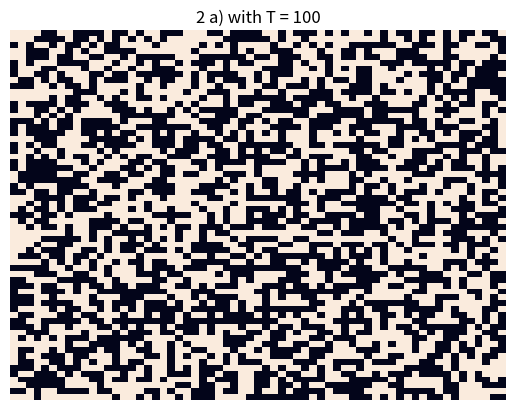

Recreate this plot in Python.
import numpy as np
import matplotlib.pyplot as plt
import seaborn as sns

# choose esercise

#ex = "1"
ex = "2a"
#ex = "2b"

# EXERCISE 1
# FUNCTIONS
#--------------------------------------------------------------------------------------------------------------------------------------
#--------------------------------------------------------------------------------------------------------------------------------------


def w(x):
    """ weight """

    w = np.exp(-x**2)/np.sqrt(np.pi)
    return w


def next_chain_link(x, y):
    """ checks whether y is accepted as next chain link """

    gamma = np.random.rand()
    alpha = w(y)/w(x)

    return alpha >= gamma


def metro_alg(N):
    """ metropolis algorithm that creates markov chain of lenght N """

    chain = np.zeros(N) # start with x_0 = 0
    chain_removed = np.array([0])
    j = 0
    for i in range(N-1):

        y = (np.random.rand()-0.5)*10
        if next_chain_link(chain[i], y):
            chain[i + 1] = y
        else:
            chain[i + 1] = chain[i]

        if next_chain_link(chain_removed[j], y):
            chain_removed = np.append(chain_removed, y) # append creates new array, does not change array argument
            j += 1

    return chain, chain_removed


# PLOT
#--------------------------------------------------------------------------------------------------------------------------------------
#--------------------------------------------------------------------------------------------------------------------------------------


if ex == "1":

    N = 100000
    chain, chain_removed = metro_alg(N)

    x_values = np.linspace(-3, 3, N) #x values to plot w(x)
    sns.distplot(chain, label="chain")
    sns.distplot(chain_removed, label="chain removed")
    plt.plot(x_values, w(x_values), label="weight")
    plt.title("N = " + str(N))
    plt.legend()
    plt.show()


#a) little bump at the peak maybe comes from np.random.rand which creates random number between 0 and whithout 1?
#b) chain_removed has  lower peak


# EXERCISE 2
# FUNCTIONS
#--------------------------------------------------------------------------------------------------------------------------------------
#--------------------------------------------------------------------------------------------------------------------------------------


def update_bounds(lattice):
    """ sets periodic bounds """

    for i in range(N+1): # edges
        lattice[0, i] = lattice[N, i]
        lattice[N+1, i] = lattice[1, i]
        lattice[i, 0] = lattice[i, N]
        lattice[i, N + 1] = lattice[i, 1]

    # corners
    lattice[0, 0] = lattice[N, N]
    lattice[0, N+1] = lattice[N, 1]
    lattice[N+1, 0] = lattice[1, N]
    lattice[N+1, N+1] = lattice[1, 1]

    return lattice



def H(lattice, i, j, h, T):
    """ checks wether spin flip is accepted,
    energy difference only depends on the neighbours of spin flipped site """

    gamma = np.random.rand()
    delta_E = -2*lattice[i, j] * (lattice[i, j - 1] + lattice[i - 1, j] + lattice[i, j + 1] + lattice[i + 1, j]) - 2*h * lattice[i, j]

    return not (delta_E > 0 and np.exp(-(delta_E)/(kb * T)) > gamma)



def metro_ising(lattice, L, T, h):
    """ does metropolis algorythm L times and calculates magnetization m """

    m = 0.0

    for i in range(L):
        rand_row = np.random.choice(np.arange(1, N+1))
        rand_col = np.random.choice(np.arange(1, N+1))

        if H(lattice, rand_row, rand_col, h, T):
            lattice[rand_row, rand_col] *= -1

            # check whether bounds have to be updated
            if np.isin(rand_col, [0, N+1]) or np.isin(rand_row, [0, N+1]):
                lattice = update_bounds(lattice)

        m += np.sum(lattice[1:N + 1, 1:N + 1])

    return m/L, lattice



# PLOT a)
#--------------------------------------------------------------------------------------------------------------------------------------
#--------------------------------------------------------------------------------------------------------------------------------------


chain_lenght = 100 # 10000 is too big
N = 64
kb = 1 #boltzman constant


# choose a) or b)
#--------------------------------------------------------------------------------------------------------------------------------------


if ex == "2a":

    # a)

    h = 1
    T = 100

    lattice = update_bounds((np.random.rand(N + 2, N + 2) < 0.5) - 0.5)  # +2 because of periodic bounds
    m, final_lattice = metro_ising(lattice, chain_lenght, T, h)
    sns.heatmap(final_lattice[1:N, 1:N], xticklabels=False, yticklabels=False, cbar=False)
    plt.title("2 a) with T = " + str(T))
    plt.show()



# PLOT b)
#--------------------------------------------------------------------------------------------------------------------------------------
#--------------------------------------------------------------------------------------------------------------------------------------


elif ex == "2b":

    #b)

    h_arr = [0, 0.1, 0.5, 1, 5, 10]
    T = np.linspace(0.1, 100, 10)

    i = 0
    for h in h_arr:

        m_val = []
        lattice = update_bounds((np.random.rand(N + 2, N + 2) < 0.5) - 0.5)  # +2 because of periodic bounds
        for temp in T:
            m, _ = metro_ising(lattice, chain_lenght, temp, h_arr[i])
            m_val.append(m)

        plt.plot(T, m_val, label="h = " + str(h_arr[i]))
        i += 1


    plt.ylabel("magnetization m")
    plt.xlabel("Temperature T")
    plt.xlim(T[0], T[-1])
    plt.title("2 b)")
    plt.grid()
    plt.legend()
    plt.show()
